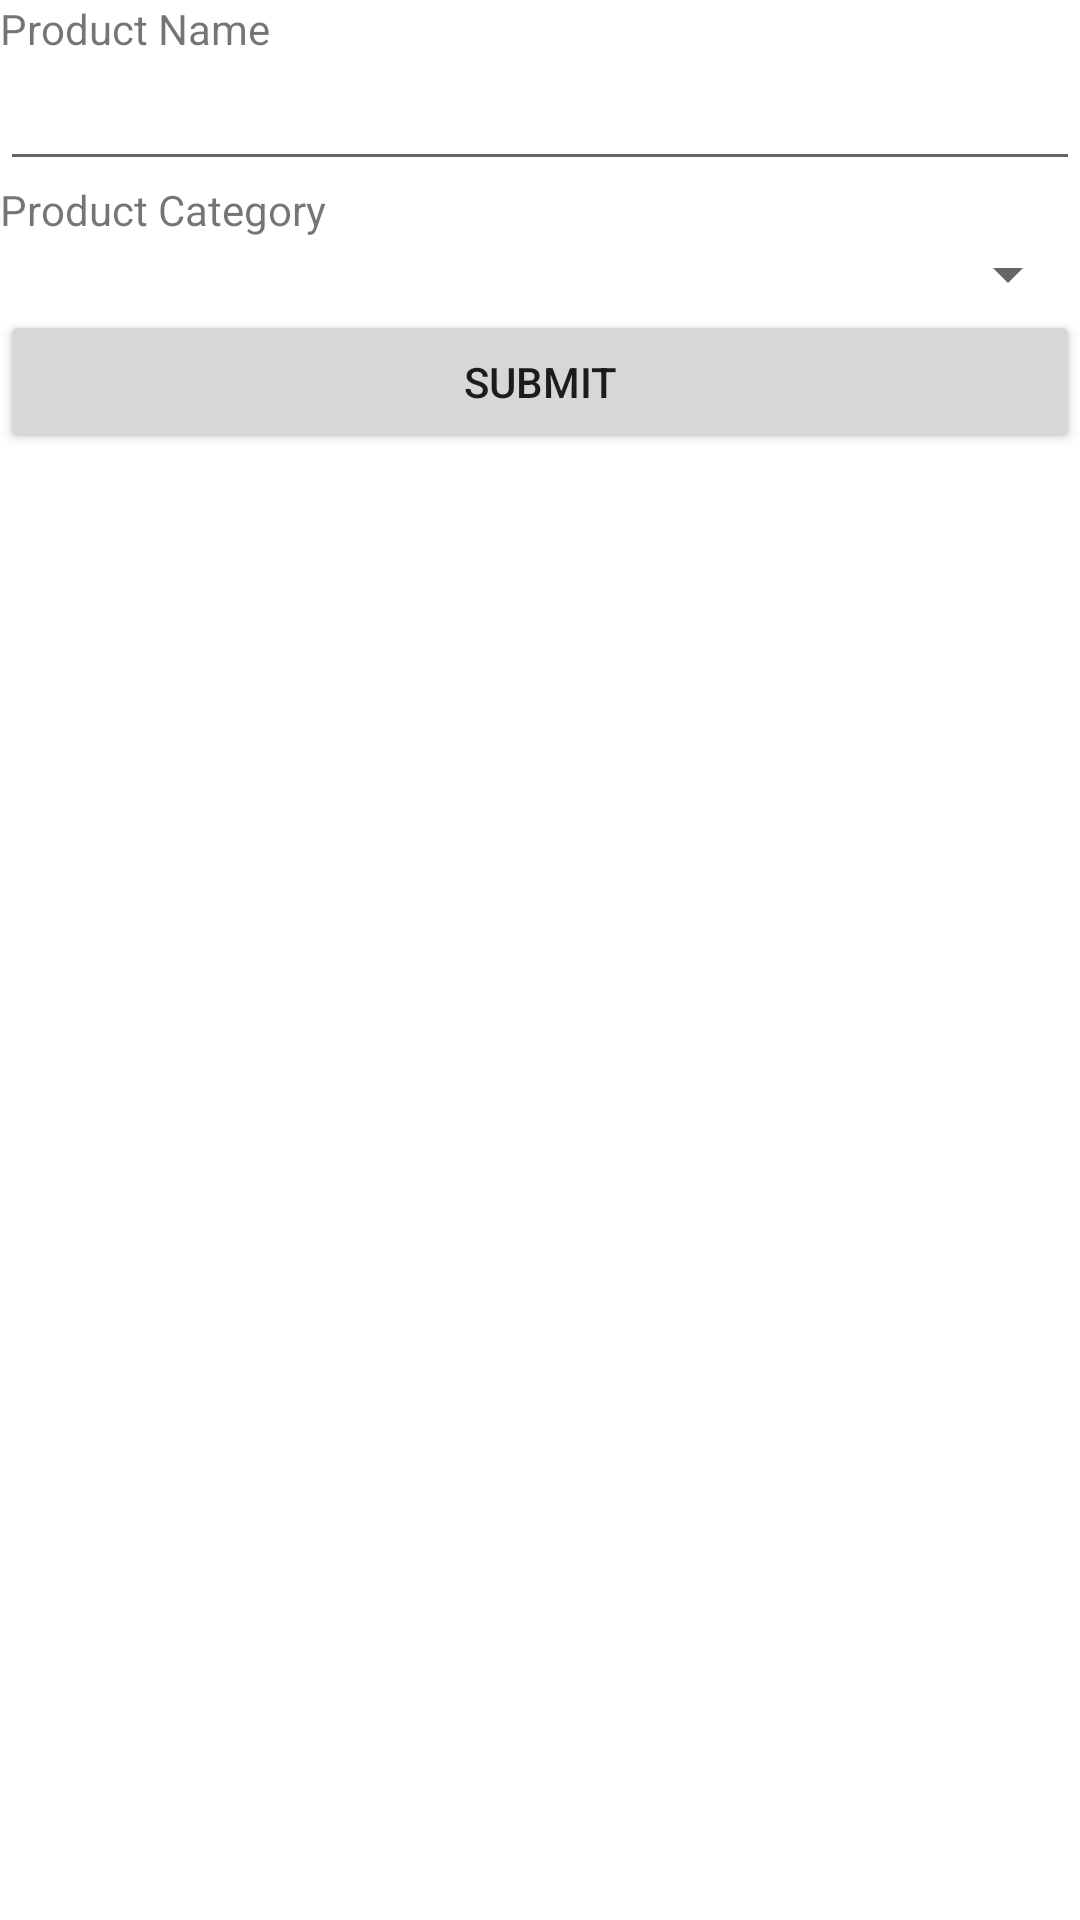

Android layout source for this screen:
<!-- AndroidManifest.xml: application theme Theme.SNRG -->
<!-- res/layout/activity_data_input.xml -->
<?xml version="1.0" encoding="utf-8"?>
<androidx.constraintlayout.widget.ConstraintLayout xmlns:android="http://schemas.android.com/apk/res/android"
    android:layout_width="match_parent"
    android:layout_height="match_parent">
    <LinearLayout
        android:id="@+id/data_input_layout"
        android:layout_width="match_parent"
        android:layout_height="match_parent"
        android:orientation="vertical">

        
        <TextView
            android:id="@+id/product_name_label"
            android:layout_width="match_parent"
            android:layout_height="wrap_content"
            android:text="Product Name" />

        <EditText
            android:id="@+id/product_name_text"
            android:layout_width="match_parent"
            android:layout_height="wrap_content"
            android:inputType="text" />

        
        <TextView
            android:id="@+id/product_category_label"
            android:layout_width="match_parent"
            android:layout_height="wrap_content"
            android:text="Product Category" />

        <Spinner
            android:id="@+id/product_category_spinner"
            android:layout_width="match_parent"
            android:layout_height="wrap_content" />

        
        <Button
            android:id="@+id/submit_button"
            android:layout_width="match_parent"
            android:layout_height="wrap_content"
            android:text="Submit" />
    </LinearLayout>
</androidx.constraintlayout.widget.ConstraintLayout>
<!-- resources referenced by this layout -->
<resources>
  <style name="Theme.SNRG" parent="Theme.MaterialComponents.DayNight.DarkActionBar">
          
          <item name="colorPrimary">@color/purple_500</item>
          <item name="colorPrimaryVariant">@color/purple_700</item>
          <item name="colorOnPrimary">@color/white</item>
          
          <item name="colorSecondary">@color/teal_200</item>
          <item name="colorSecondaryVariant">@color/teal_700</item>
          <item name="colorOnSecondary">@color/black</item>
          
          <item name="android:statusBarColor">?attr/colorPrimaryVariant</item>
          
      </style>
  <color name="purple_500">#FF6200EE</color>
  <color name="purple_700">#FF3700B3</color>
  <color name="white">#FFFFFFFF</color>
  <color name="teal_200">#FF03DAC5</color>
  <color name="teal_700">#FF018786</color>
  <color name="black">#FF000000</color>
</resources>
